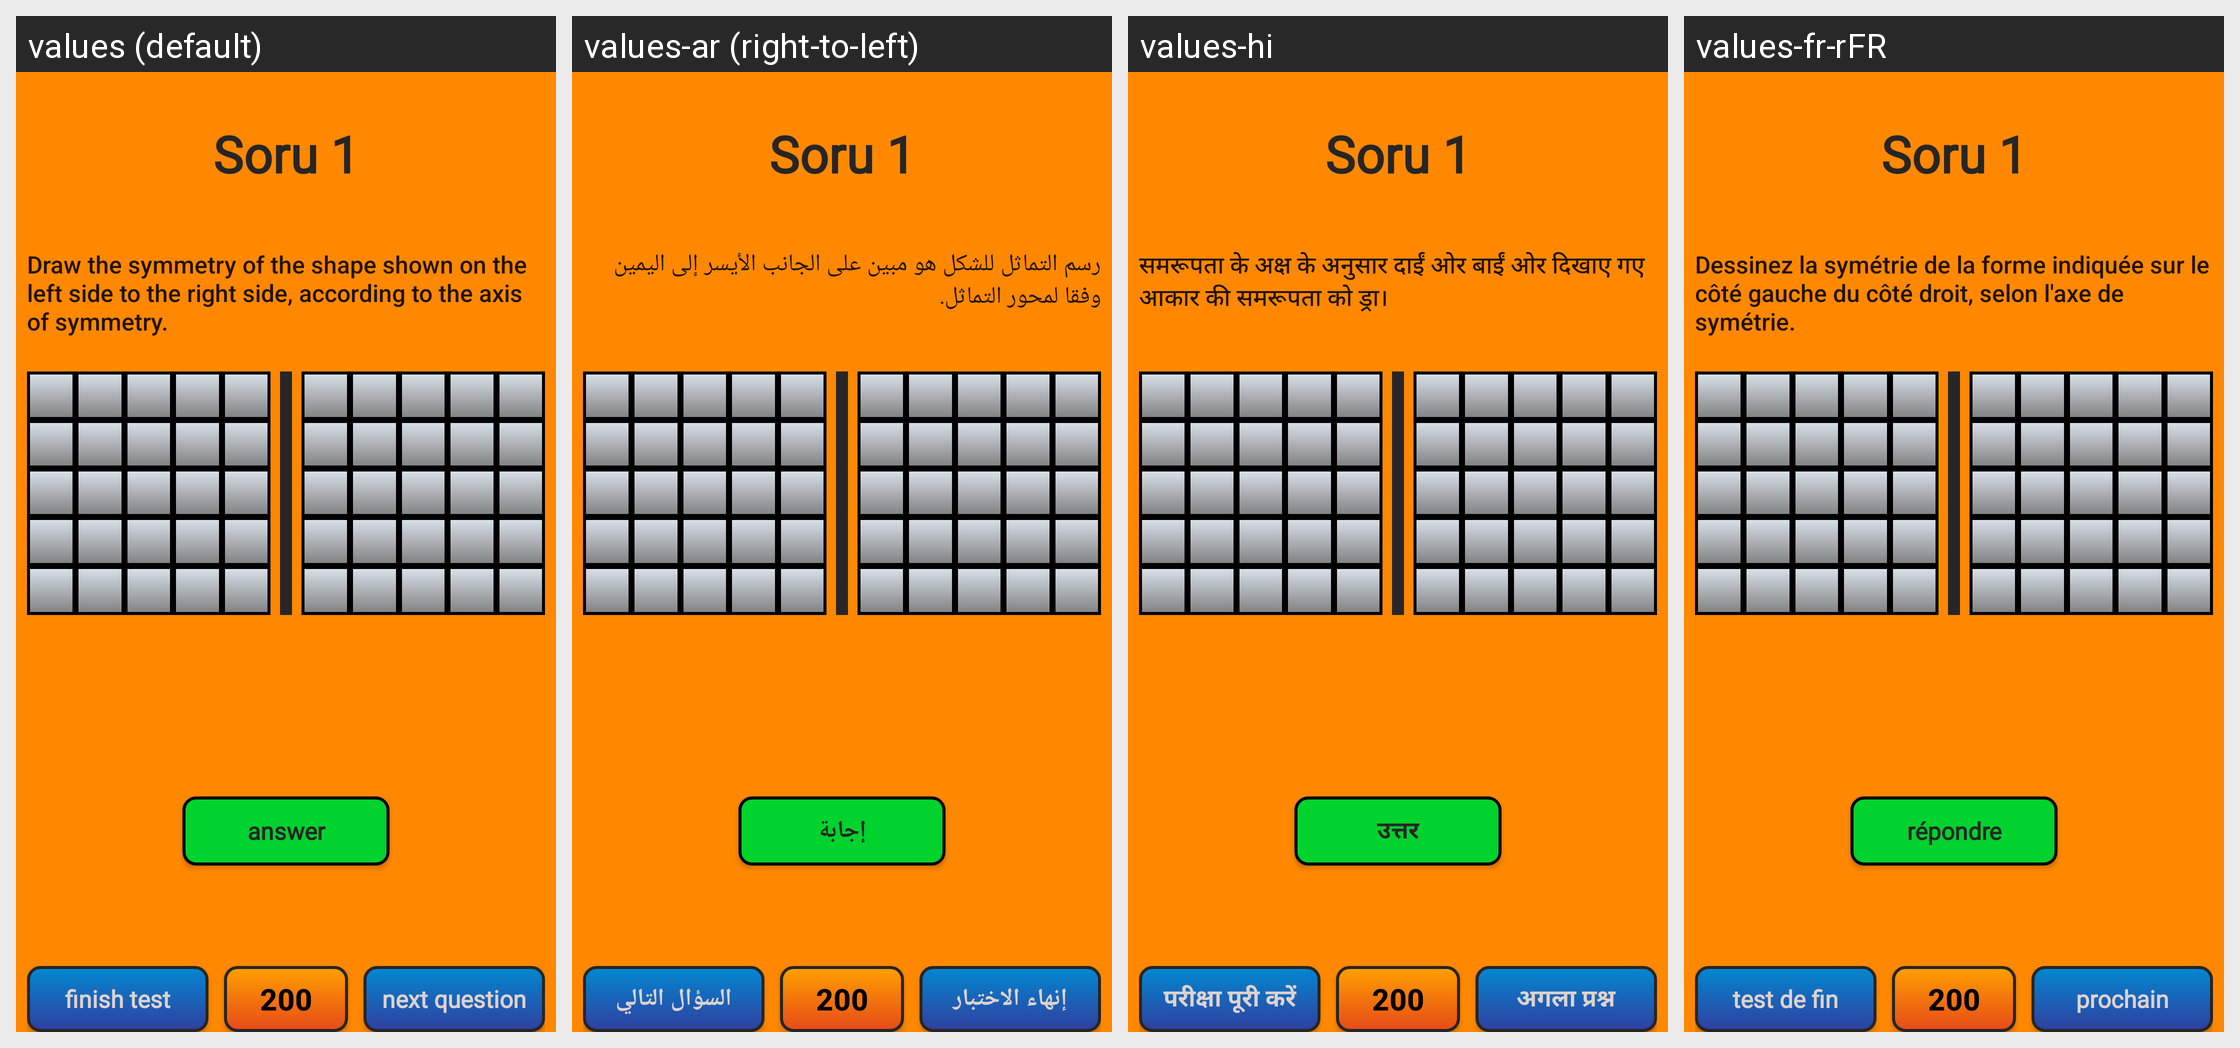

Locale-by-locale string values for the Android screen shown in this grid:
Android screen res/layout/simetri_layout.xml rendered under 4 locales, left to right: values (default), values-ar (right-to-left), values-hi, values-fr-rFR. Device: Nexus 5 (rendered at 1080×1920; each locale shown at half size, 540×960, under a caption strip naming it); theme AppTheme.
Other locales in the repository, not shown: values-de, values-es, values-it, values-ja-rJP, values-ru, values-tr, values-zh.
Strings drawn on this screen, with the default value and each locale's value (text and hints the layout hard-codes, and strings that could not be matched under every locale, appear in the picture but are not listed):

simetrysoru
  values: Draw the symmetry of the shape shown on the left side to the right side, according to the axis of symmetry.
  values-ar: رسم التماثل للشكل هو مبين على الجانب الأيسر إلى اليمين وفقا لمحور التماثل.
  values-hi: समरूपता के अक्ष के अनुसार दाईं ओर बाईं ओर दिखाए गए आकार की समरूपता को ड्रा।
  values-fr-rFR: Dessinez la symétrie de la forme indiquée sur le côté gauche du côté droit, selon l'axe de symétrie.

cevapla
  values: answer
  values-ar: إجابة
  values-hi: उत्तर
  values-fr-rFR: répondre

testibitir
  values: finish test
  values-ar: إنهاء الاختبار
  values-hi: परीक्षा पूरी करें
  values-fr-rFR: test de fin

sonrakisoru
  values: next question
  values-ar: السؤال التالي
  values-hi: अगला प्रश्न
  values-fr-rFR: prochain
